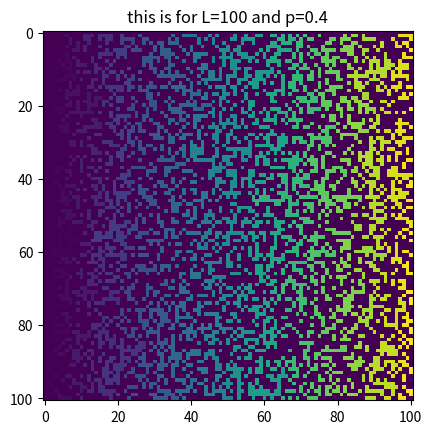

This chart was generated by the following Python code:
import numpy as np
import matplotlib.pyplot as plt
from random import random,randint
#we want to look at pecolation using HK algorithm
#we have a top left check system so we will get rid of on row and column
#we need an array so save the size of clusters
#we need a plane LxL
#we should create a function that leads us to the root:)
L=100
p=0.4

def Plane(L,p):
    plane = np.zeros((L+2,L+2),dtype = int)#L+2 for side's column
    plane[:,0]=1
    plane[:,-1]=100
    count=0
    for j in range(1,L+1):
        for i in range(1,L+1):
            random_p=random()
            if random_p<p:
                plane[i,j]=1
                count=count+1
    return plane,count
#the plane is correct
#print(Plane(10,0.5))


def HK(plane):
    grid,count=plane
    #grid=grid[1:-1,1:-1]
    #print("hello")
    #print(grid)
    n_rows, n_columns = grid.shape
    L=n_rows-2
    #create a grid to put the labels insdie according to grid
    label_grid = np.zeros((n_rows, n_columns), dtype=int)
    label_grid[:,0]=1
    label_grid[:,-1]=100
    label_counter=1
    labels = np.arange(count+2,dtype=int)
    #i should also add an array to save the size of clusters
    cluster_size = np.zeros(L * L)
    
    def find_root(label,array):
        if label == labels[label]:
            return label
        else:
            array[label] = find_root(array[label],array)
            return array[label]

    
    for j in range(1,L+1):
        for i in range(1,L+1):
            #we look at a square grid and don't get out of bound
            #look for on sites
            if grid[i,j]!=0:
                
                #look for its left and top neighbor
                top_n=label_grid[i-1,j]
                left_n=label_grid[i,j-1]
                #now we have three ways
                
                if top_n==0 and left_n==0:
                    #new cluster
                    
                    label_grid[i,j]=label_counter
                    labels[label_counter] = label_counter
                    cluster_size[label_counter] += 1
                    label_counter+=1
                    
                    
                elif top_n==0 and left_n!=0:
                    #link both to root
                    label_grid[i,j-1]=find_root(left_n,labels)
                    label_grid[i,j]=find_root(left_n,labels)
                    cluster_size[find_root(left_n,labels)] += 1
                    

                elif top_n!=0 and left_n==0:
                    #link both to root
                    label_grid[i-1,j]=find_root(top_n,labels)
                    label_grid[i,j]=find_root(top_n,labels)
                    cluster_size[find_root(top_n,labels)] += 1
                    

                elif top_n!=0 and left_n!=0:
                    #compare labels
                    root_L=find_root(left_n,labels)
                    root_T=find_root(top_n,labels)
                    label_grid[i - 1][j] = root_T
                    label_grid[i,j - 1] = root_L
                    label_grid[i,j] = root_L
                    
                    if root_L==root_T:
                        cluster_size[root_L] +=1
                    
                    if root_L != root_T:
                        #unite roots
                        #join two clusters and ignore the top one
                        cluster_size[root_L] = cluster_size[root_L] + cluster_size[root_T] + 1
                        cluster_size[root_T]=0
                        labels[root_T] = root_L
                        
                        
   
    for j in range(1,L+1): 
        for i in range(1,L+1):
            label_grid[i, j] = find_root(label_grid[i, j],labels)
            
    return label_grid, cluster_size, labels
                    
                    
im,cluster_s,label=HK(Plane(100,0.4))   

def if_percolation(im):
    first_column=im[:,1]
    last_column=im[:,-2]
    #print(last_column)
    for i in last_column:
        for j in first_column:
            if i==j and i!=0:
                return 1
    return 0

print(im)
#print(im[:-1,:-1])
plt.imshow(im[:-1,:-1])  
print(f'did we have percolation?{if_percolation(im)}')
plt.title(f"this is for L={L} and p={p}")
plt.show()
print(cluster_s)

                    
                    
                    
            
